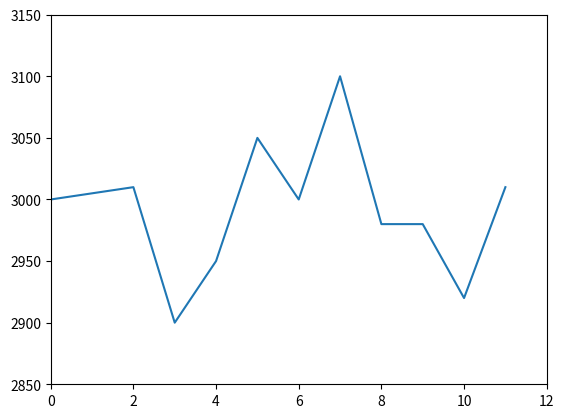

Python code for this plot:
# 3. Graphing in Python
# 1. Graphing in Python: Matplotlib
# 1. Line Graphts in Matplotlib
# 5. Axis and Labels

'''
Sometimes, it can be helpful to zoom in or out of the plot, especially if there 
is some detail we want to address. To zom, we can use plt.axis(). We use
plt.axis() by feeding it a list as input. The list should contain:

1. The minimum x-value displayed
2. The maximum x-value displayed
3. The minumum y-value displayed
4. The maximum y-value-displayed

For example, if we want to display a plot from x=0 to x=3 and from y=2 to y=5,
we would call plt.axis([0, 3, 2, 5])

x = [0, 1, 2, 3, 4]
y = [0, 1, 4, 9, 16]
plt.plot(x, y)
plt.axis([0, 3, 2, 5])
plt.show()

'''

from matplotlib import pyplot as plt

x = range(12)
y = [3000, 3005, 3010, 2900, 2950, 3050, 3000, 3100, 2980, 2980, 2920, 3010]
plt.plot(x, y)

#your code here
plt.axis([0, 12, 2850, 3150])

plt.show()

